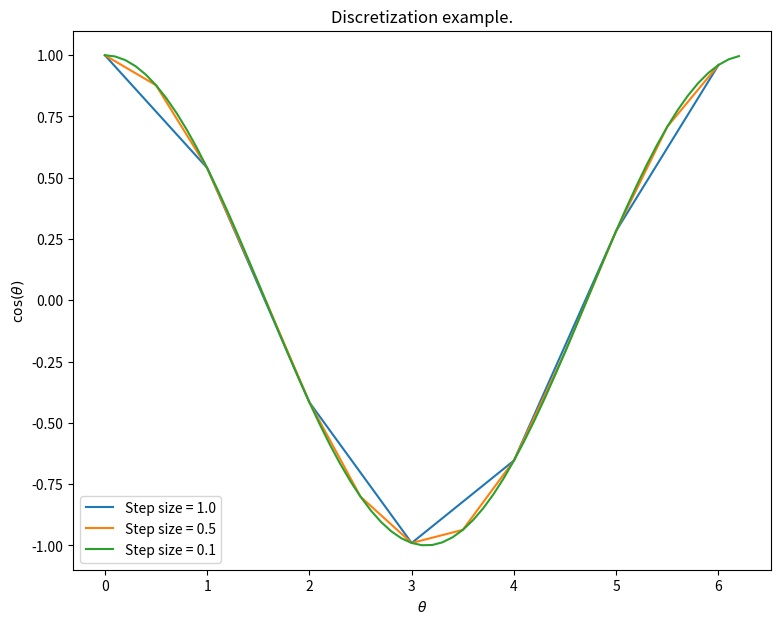
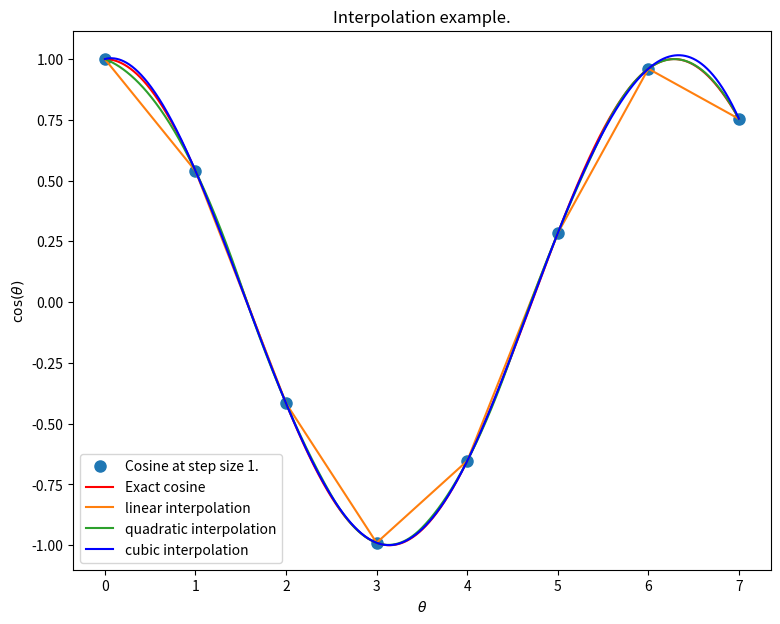
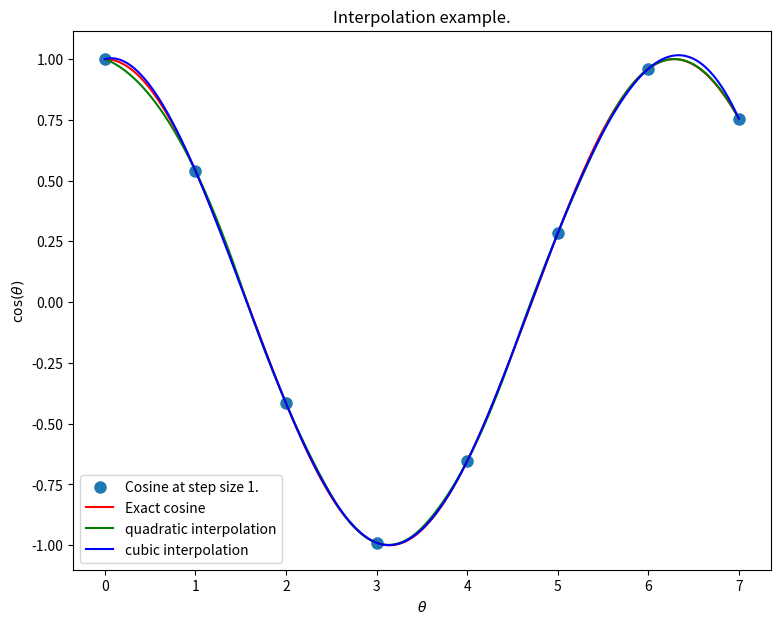
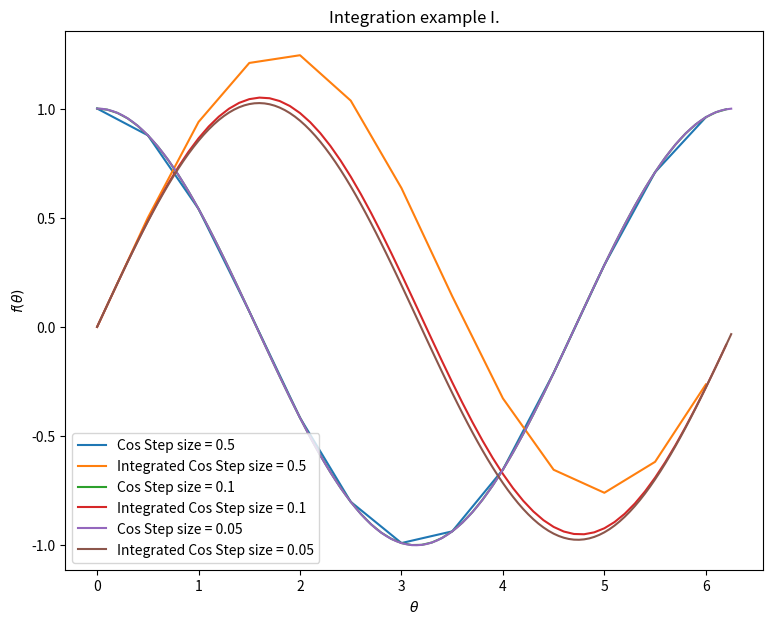
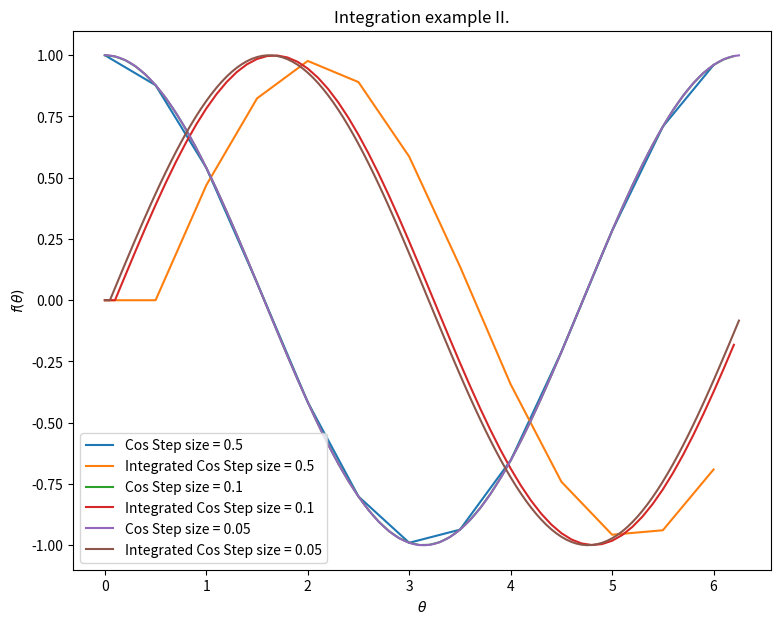
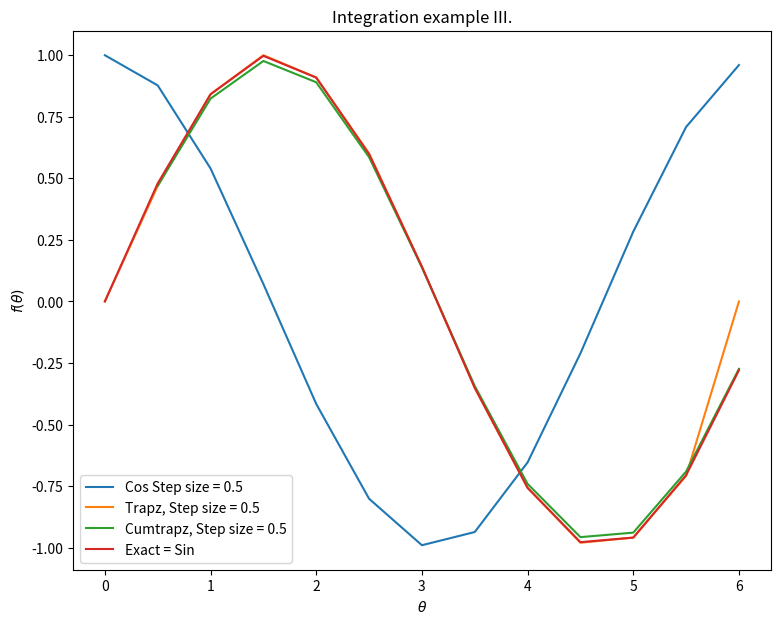
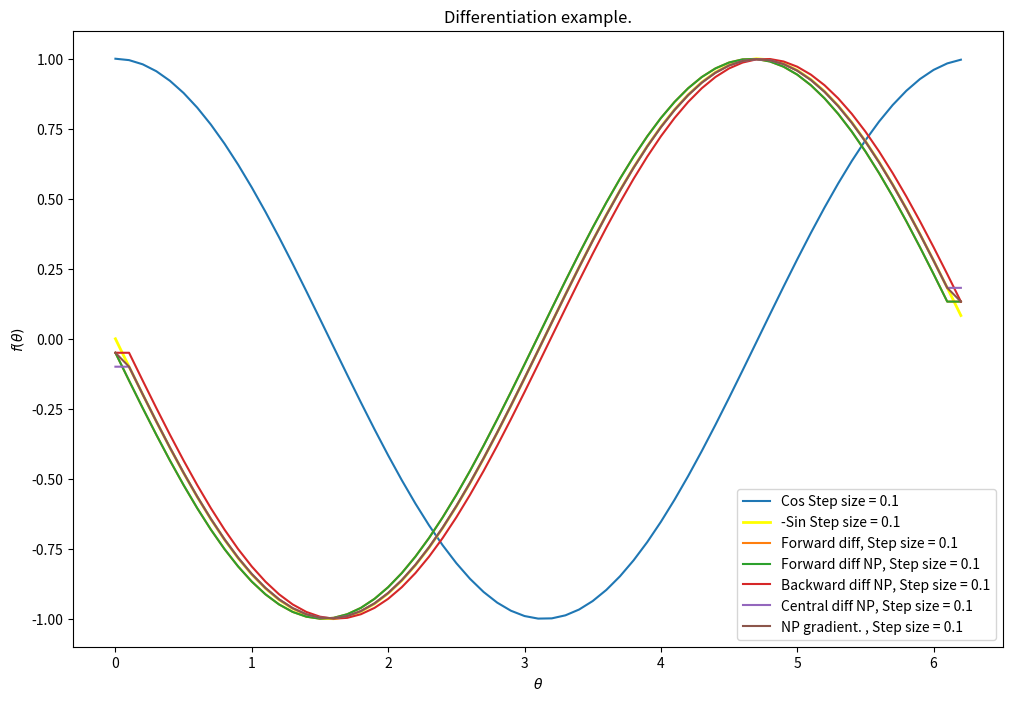
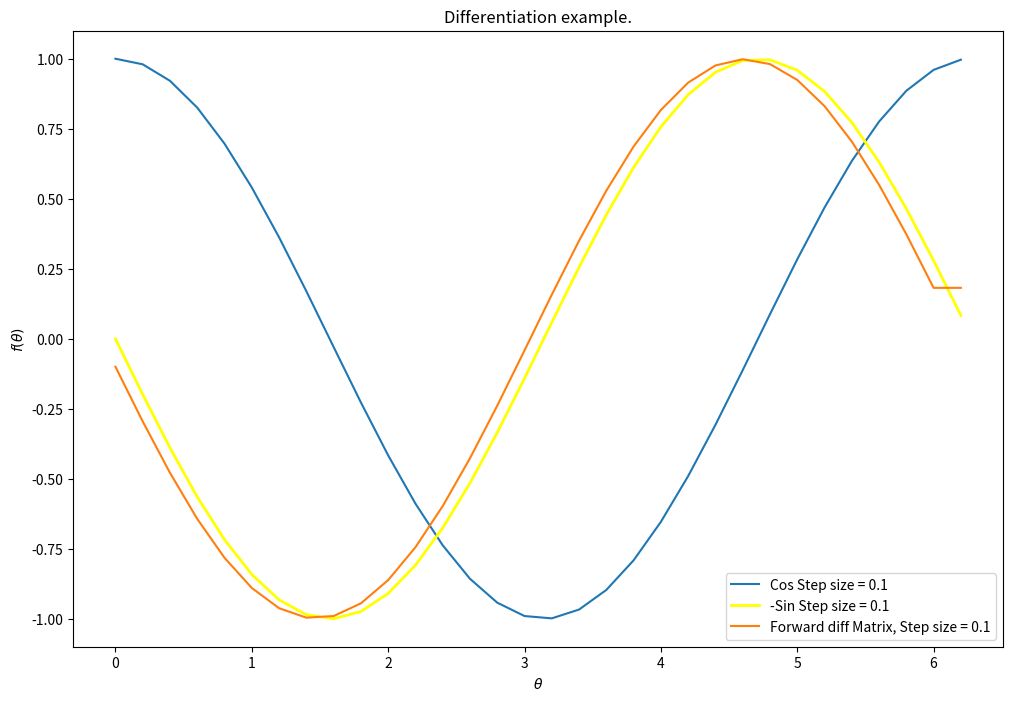
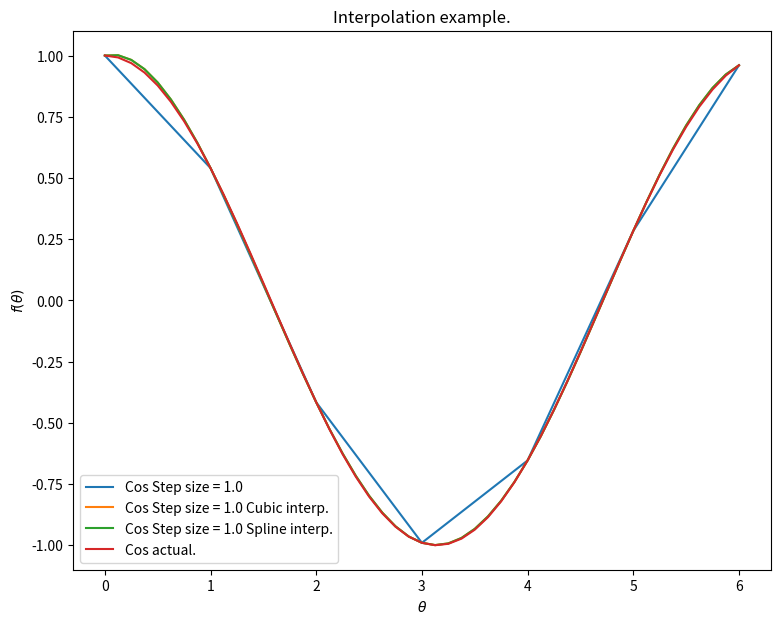
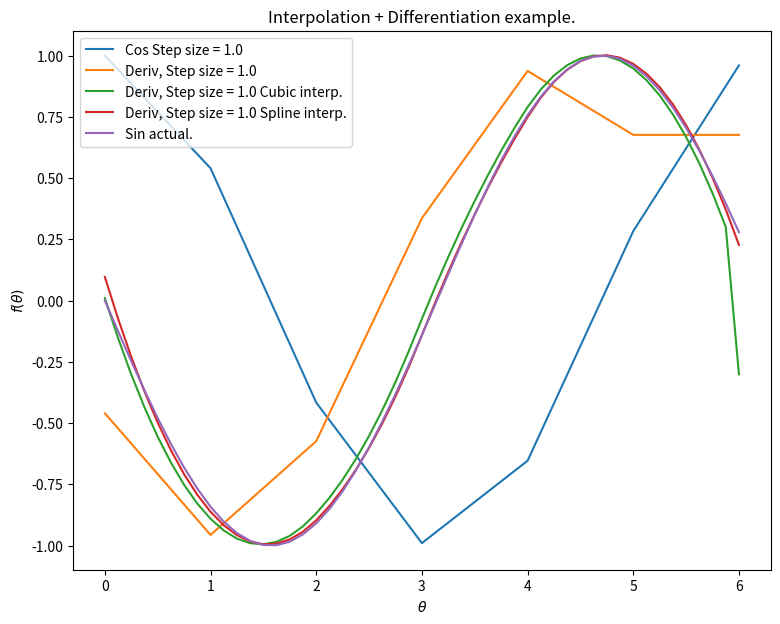
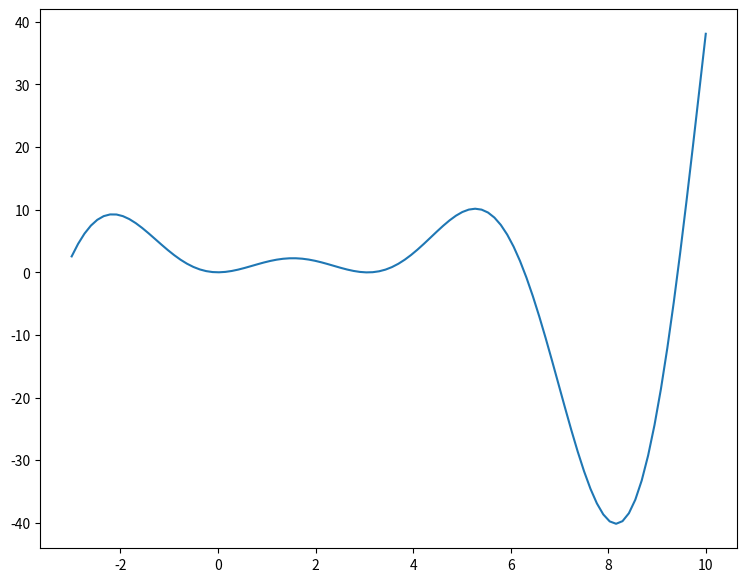

Write Python code to recreate these figures, in order.
import numpy as np
import matplotlib.pyplot as plt
%matplotlib inline  

fig = plt.figure(figsize=(9,7))
ax  = fig.add_subplot(111)
ax.set_title("Discretization example.")
ax.set_xlabel(r'$\theta$')
ax.set_ylabel(r'$\cos(\theta)$')
start = 0.
stop = 2*np.pi
for step_size in [1.,0.5,0.1]:
    x =  np.arange(start,stop,step_size)
    y =  np.cos(x)
    ax.plot(x,y,label="Step size = {}".format(step_size))

# ax.set_xlim(0.2,3.5)  # This allows you to zoom in on only 0.2 to 3.5
ax.legend()

from scipy import interpolate
start = 0
stop  = 7                       # Choose an integer
fig = plt.figure(figsize=(9,7))
ax  = fig.add_subplot(111)
ax.set_title("Interpolation example.")
ax.set_xlabel(r'$\theta$')
ax.set_ylabel(r'$\cos(\theta)$')
#
# Setup the data points to interpolate.
#
x =  np.arange(start,stop+1,1.)  # +1 so we do not try to interpolate outside the available points.
xf = np.arange(start,stop,0.001)  # Very fine steps for the interpolations
y =  np.cos(x)
yf =  np.cos(xf)  # The exact result
ax.plot(x,y,'o',markersize=8.,label="Cosine at step size 1.".format(step_size)) # Plot just dots.
ax.plot(xf,yf,label="Exact cosine",color="red")

f_linear = interpolate.interp1d(x,y,kind='linear')
y_linear = f_linear(xf)               # We have to evaluate the function at the xf points
ax.plot(xf,y_linear,label="linear interpolation")   

f_quad = interpolate.interp1d(x,y,kind='quadratic')
y_quad = f_quad(xf)
ax.plot(xf,y_quad,label="quadratic interpolation")

f_cubic = interpolate.interp1d(x,y,kind='cubic')
y_cubic = f_cubic(xf)
ax.plot(xf,y_cubic,label="cubic interpolation",color="blue")


ax.legend()

start = 0
stop  = 7                       # Choose an integer
fig = plt.figure(figsize=(9,7))
ax  = fig.add_subplot(111)
ax.set_title("Interpolation example.")
ax.set_xlabel(r'$\theta$')
ax.set_ylabel(r'$\cos(\theta)$')
#
# Setup the data points to interpolate.
#
x =  np.arange(start,stop+1,1.)  # +1 so we do not try to interpolate outside the available points.
xf = np.arange(start,stop,0.001)  # Very fine steps for the interpolations
y =  np.cos(x)
yf =  np.cos(xf)  # The exact result
ax.plot(x,y,'o',markersize=8.,label="Cosine at step size 1.".format(step_size)) # Plot just dots.
ax.plot(xf,yf,label="Exact cosine",color="red")

quad_spline = interpolate.splrep(x,y,k=2)
y_quad = interpolate.splev(xf,quad_spline)
ax.plot(xf,y_quad,label="quadratic interpolation",color="green")

cube_spline = interpolate.splrep(x,y,k=3)
y_cube = interpolate.splev(xf,cube_spline)
ax.plot(xf,y_cube,label="cubic interpolation",color="blue")

ax.legend()

import numpy as np
from scipy import interpolate
x = np.arange(0.,2*np.pi,0.01)
y = np.cos(x)
arg_min = np.argmin(y)      # Find the first index where y is minimum
arg_max = np.argmax(y[1:])  # First max after 0. We know 0 is the first max argument, so skip it.
print(arg_min,arg_max)
cos_inv1 = interpolate.interp1d(y[arg_min:0:-1],x[arg_min:0:-1],kind="cubic") # Cos is decreasing from 0 to arg_min, so reverse array.
cos_inv2 = interpolate.interp1d(y[arg_min:arg_max],x[arg_min:arg_max],kind="cubic")
print("Cos(x) = 0.5 for x={} and x={} ".format(cos_inv1(0.5)*180/np.pi,cos_inv2(0.5)*180/np.pi))

# Again, compute the different cosine approximation

fig = plt.figure(figsize=(9,7))
ax  = fig.add_subplot(111)
ax.set_title("Integration example I.")
ax.set_xlabel(r'$\theta$')
ax.set_ylabel(r'$f(\theta)$')
start = 0.
stop = 2*np.pi
steps = [0.5,0.1,0.05]
for step_size in steps:
    x = np.arange(start,stop,step_size)
    y = np.cos(x)
    ax.plot(x,y,label="Cos Step size = {}".format(step_size))

    y_int = np.zeros_like(y)  # An array of zeros the same size as y.
    # Now integrate y for each x:
    for ix in range(len(y)):
        y_sum = np.sum(y[0:ix])*step_size
        y_int[ix] = y_sum

    ax.plot(x,y_int,label="Integrated Cos Step size = {}".format(step_size))

ax.legend()

# Again, compute the different cosine approximation
import scipy.integrate as integrate
fig = plt.figure(figsize=(9,7))
ax  = fig.add_subplot(111)
ax.set_title("Integration example II.")
ax.set_xlabel(r'$\theta$')
ax.set_ylabel(r'$f(\theta)$')
start = 0.
stop = 2*np.pi
steps = [0.5,0.1,0.05]
for step_size in steps:
    x = np.arange(start,stop,step_size)
    y = np.cos(x)
    ax.plot(x,y,label="Cos Step size = {}".format(step_size))

    y_int = np.zeros_like(y)  # An array of zeros the same size as y.
    # Now integrate y for each x:
    for ix in range(0,len(y)):
        y_sum = integrate.trapezoid(y[0:ix],x[0:ix]) 
        # The x is given for the steps, which do not need to be equal sized.
        y_int[ix] = y_sum
    ax.plot(x,y_int,label="Integrated Cos Step size = {}".format(step_size))

ax.legend()

# Again, compute the different cosine approximation
fig = plt.figure(figsize=(9,7))
ax  = fig.add_subplot(111)
ax.set_title("Integration example III.")
ax.set_xlabel(r'$\theta$')
ax.set_ylabel(r'$f(\theta)$')
start = 0.
stop = 2*np.pi
steps = [0.5]
for step_size in steps:
    x = np.arange(start,stop,step_size)
    y = np.cos(x)
    ax.plot(x,y,label="Cos Step size = {}".format(step_size))

    y_int = np.zeros_like(y)  # An array of zeros the same size as y.
    # Now integrate y for each x:
    for ix in range(0,len(y)-1):                      # Because we shift, we are one point short.
        y_sum = integrate.simpson(y=y[0:ix+1],x=x[0:ix+1])  # NOTE THE SHIFT 
        # The x is given for the steps, which do not need to be equal sized.
        y_int[ix] = y_sum
    ax.plot(x,y_int,label="Trapz, Step size = {}".format(step_size))
    y_int = integrate.cumulative_trapezoid(y=y,x=x)
    ax.plot(x[1:],y_int,label="Cumtrapz, Step size = {}".format(step_size))
    
    ax.plot(x,np.sin(x),label="Exact = Sin")
    
ax.legend()

import numpy as np
import matplotlib.pyplot as plt
%matplotlib inline

fig = plt.figure(figsize=(12,8))
ax  = fig.add_subplot(111)
ax.set_title("Differentiation example.")
ax.set_xlabel(r'$\theta$')
ax.set_ylabel(r'$f(\theta)$')
start = 0.
stop = 2*np.pi
steps = [0.1]
for step_size in steps:
    x = np.arange(start,stop,step_size)
    y = np.cos(x)
    ax.plot(x,y,label="Cos Step size = {}".format(step_size))

    dy_exact = -np.sin(x)
    ax.plot(x,dy_exact, color="yellow", linewidth=2, label="-Sin Step size = {}".format(step_size))

    y_diff = np.zeros_like(y)  # An array of zeros the same size as y.
    # Now take the difference of y for each x:
    for ix in range(0,len(y)-1):                      # Because we shift, we are one point short.
        dy = (y[ix+1]-y[ix]) /(x[ix+1]-x[ix])  # NOTE THE SHIFT 
        # The x is given for the steps, which do not need to be equal sized.
        y_diff[ix] = dy
    y_diff[-1] = (y[-1]-y[-2])/(x[-1]-x[-2])  # Use a backward difference for last point
    ax.plot(x,y_diff,label="Forward diff, Step size = {}".format(step_size))

    # This gives the EXAcT same result as above, but faster.
    # FORWARD DIFFERENCE
    dy = np.zeros_like(y)
    dy = np.diff(y, append=0)/np.diff(x, append=1)
    dy[-1] = dy[-2]  # Use a backward difference for last point, i.e. repeat last value.
    ax.plot(x,dy,label="Forward diff NP, Step size = {}".format(step_size))

    # BACKWARD DIFFERENCE
    dyb = np.zeros_like(y)
    dyb = np.diff(y, prepend=0)/np.diff(x, prepend=1)
    dyb[0] = dyb[1] # Use a forward difference for first point, i.e. repeat first value.
    ax.plot(x,dyb,label="Backward diff NP, Step size = {}".format(step_size))

    # CENTRAL DIFFERENCE
    dyc = np.zeros_like(y)
    dyc = (np.diff(y, prepend=0) + np.diff(y, append=0))/(np.diff(x, prepend=1) + np.diff(x, append=1))
    dyc[0] = dyc[1] # Repeat first value
    dyc[-1] = dyc[-2] # Repeat last value.
    ax.plot(x,dyc,label="Central diff NP, Step size = {}".format(step_size))

    # Have Numpy do all the work for you.
    dynp = np.gradient(y,x)
    ax.plot(x,dynp,label="NP gradient. , Step size = {}".format(step_size))

ax.legend()

import numpy as np
import matplotlib.pyplot as plt
%matplotlib inline

fig = plt.figure(figsize=(12,8))
ax  = fig.add_subplot(111)
ax.set_title("Differentiation example.")
ax.set_xlabel(r'$\theta$')
ax.set_ylabel(r'$f(\theta)$')

start = 0.
stop = 2*np.pi
step = 0.2
x = np.arange(start, stop, step)
h = x[1]-x[0] # This is the size of a single step.
N = len(x)
y = np.cos(x)

ax.plot(x,y,label="Cos Step size = {}".format(step_size))
dy_exact = -np.sin(x)
ax.plot(x,dy_exact, color="yellow", linewidth=2, label="-Sin Step size = {}".format(step_size))

# We compute the matrix using the np.diag(np.ones(N),0) which creates a
# diagonal matrix of 1 of NxN size. Multiply by -1 to get -1 diagonal array.
# You get an +1 off-diagonal array of ones, with np.diag(np.ones(N-1),1)
# Note that you need N-1 for an NxN array, since the off diagonal is one smaller.
# Add the two together and normalize by 1/h
Md = 1./h*(np.diag( -1.*np.ones(N),0) + np.diag(np.ones(N-1),1))
# Compute the derivative of y into yp by matrix multiplication:
dy = Md.dot(y)
dy[-1] = dy[-2] # Fixup the last point.
ax.plot(x,dy,label="Forward diff Matrix, Step size = {}".format(step_size))
ax.legend()

print(Md)

import scipy.interpolate as interpolate

fig = plt.figure(figsize=(9,7))
ax  = fig.add_subplot(111)
ax.set_title("Interpolation example.")
ax.set_xlabel(r'$\theta$')
ax.set_ylabel(r'$f(\theta)$')
start = 0.
stop = 2*np.pi
steps = [1.0]   # Only one step_size, so the plots don't get too messy.
for step_size in steps:
    x = np.arange(start,stop,step_size)
    y = np.cos(x)
    ax.plot(x,y,label="Cos Step size = {}".format(step_size))
   
    # Cubic interpolation.
    f_interp_c = interpolate.interp1d(x,y,kind="cubic") # This returns a *function* 
    
    x_new = np.arange(start,stop-2./8.,1./8.)  # A step 1/4 the previous size.
    y_new_c = f_interp_c(x_new)
    ax.plot(x_new,y_new_c,label="Cos Step size = {} Cubic interp.".format(step_size))
    # Spline interpolation
    spline_rep = interpolate.splrep(x,y)
    y_new_s = interpolate.splev(x_new,spline_rep)
    ax.plot(x_new,y_new_s,label="Cos Step size = {} Spline interp.".format(step_size))
    ax.plot(x_new,np.cos(x_new),label="Cos actual.".format(step_size))
    
ax.legend()

fig = plt.figure(figsize=(9,7))
ax  = fig.add_subplot(111)
ax.set_title("Interpolation + Differentiation example.")
ax.set_xlabel(r'$\theta$')
ax.set_ylabel(r'$f(\theta)$')
start = 0.
stop = 2*np.pi
steps = [1.0]
for step_size in steps:
    x = np.arange(start,stop,step_size)
    y = np.cos(x)
    ax.plot(x,y,label="Cos Step size = {}".format(step_size))
 
    dy = np.zeros_like(y)
    dy[0:-1] = np.diff(y)/np.diff(x)
    dy[-1] = (y[-1]-y[-2])/(x[-1]-x[-2])  # Use a backward difference for last point
    ax.plot(x,dy,label="Deriv, Step size = {}".format(step_size))

    # Cubic interpolation.
    f_interp_c = interpolate.interp1d(x,y,kind="cubic") # This returns a *function* 
    
    x_new = np.arange(start,stop-2./8.,1./8.)  # A step 1/4 the previous size.
    y_new_c = f_interp_c(x_new)
    dy_new_c = np.zeros_like(x_new)
    dy_new_c[0:-1] = np.diff(y_new_c)/np.diff(x_new)
    dy_new_c[-1] = (y_new_c[-1] - y_new_c[-2])/(x_new[-2]-x_new[-1])
    ax.plot(x_new,dy_new_c,label="Deriv, Step size = {} Cubic interp.".format(step_size))
    # Spline interpolation
    spline_rep = interpolate.splrep(x,y)
    dy_new_s = interpolate.splev(x_new,spline_rep,der=1) # First derivative in one step!
    ax.plot(x_new,dy_new_s,label="Deriv, Step size = {} Spline interp.".format(step_size))
    ax.plot(x_new, -np.sin(x_new),label="Sin actual.".format(step_size))
    
ax.legend()  # Simple difference.



x = np.linspace(-3,10,100)
y = (x*(3-x))*np.sin(x)

fig = plt.figure(figsize=(9,7))
ax  = fig.add_subplot(111)
ax.plot(x,y)

print(f"minimum = {np.min(y):8.5f} at index = {np.argmin(y)}, or x = {x[np.argmin(y)]:8.5f}")
